Image classification data set "Traintest3way" (Anshu-17/EF_VisTransfom on GitHub). Class labels (3): edema, fracture, healthy.

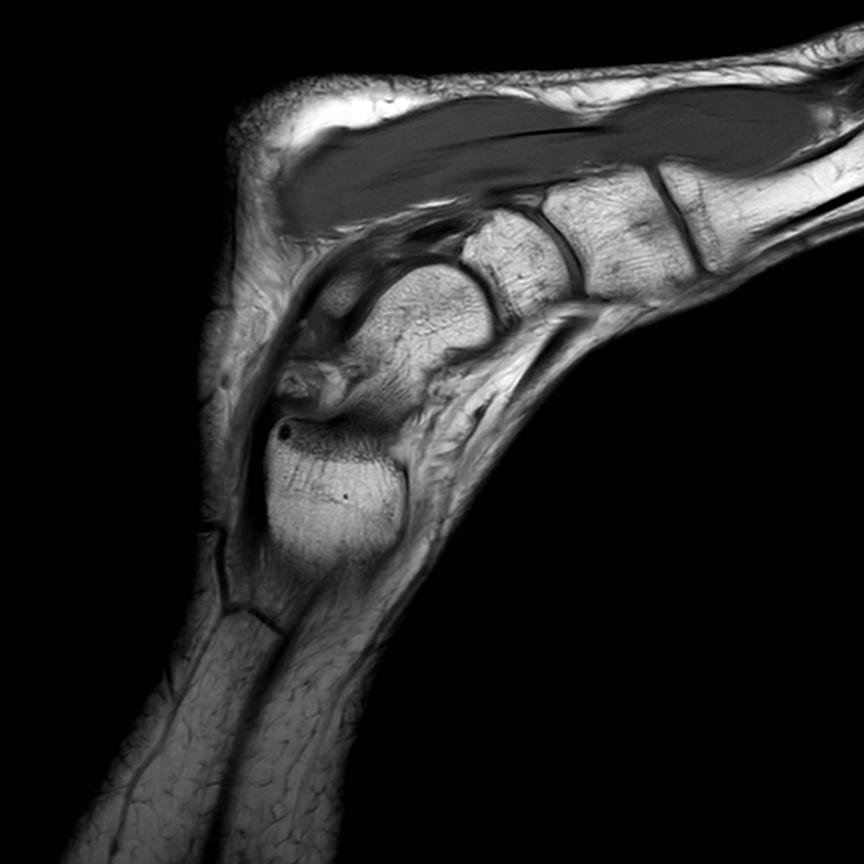
Label: healthy

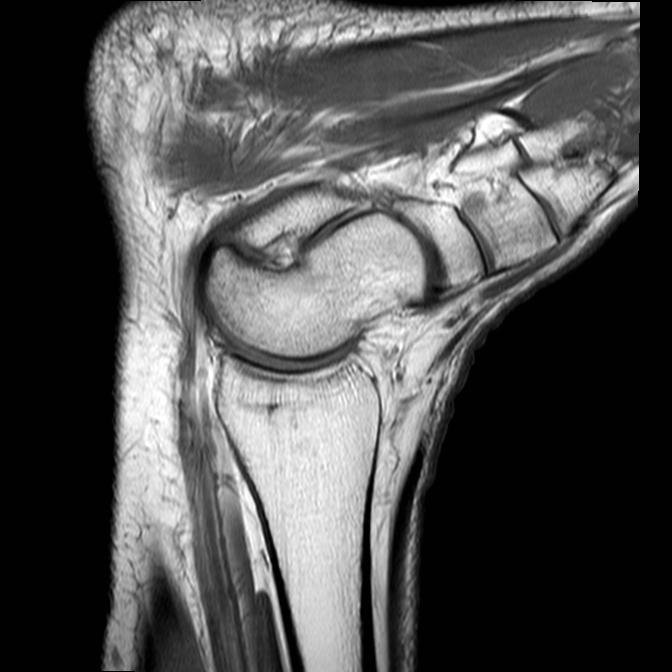
Label: edema

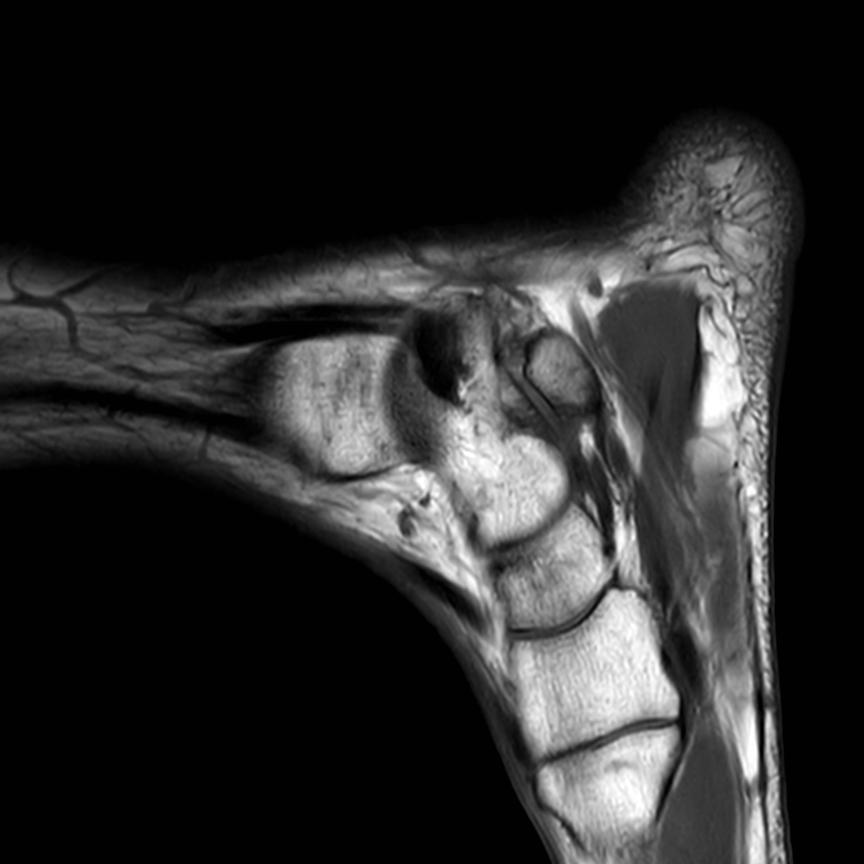
Label: fracture

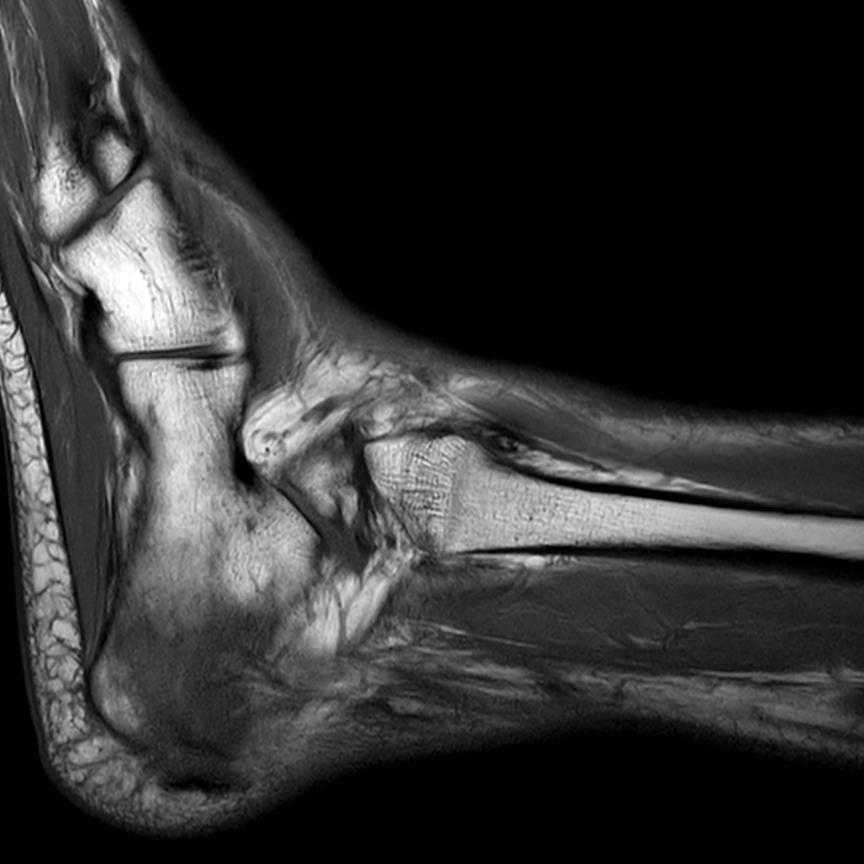
Label: fracture

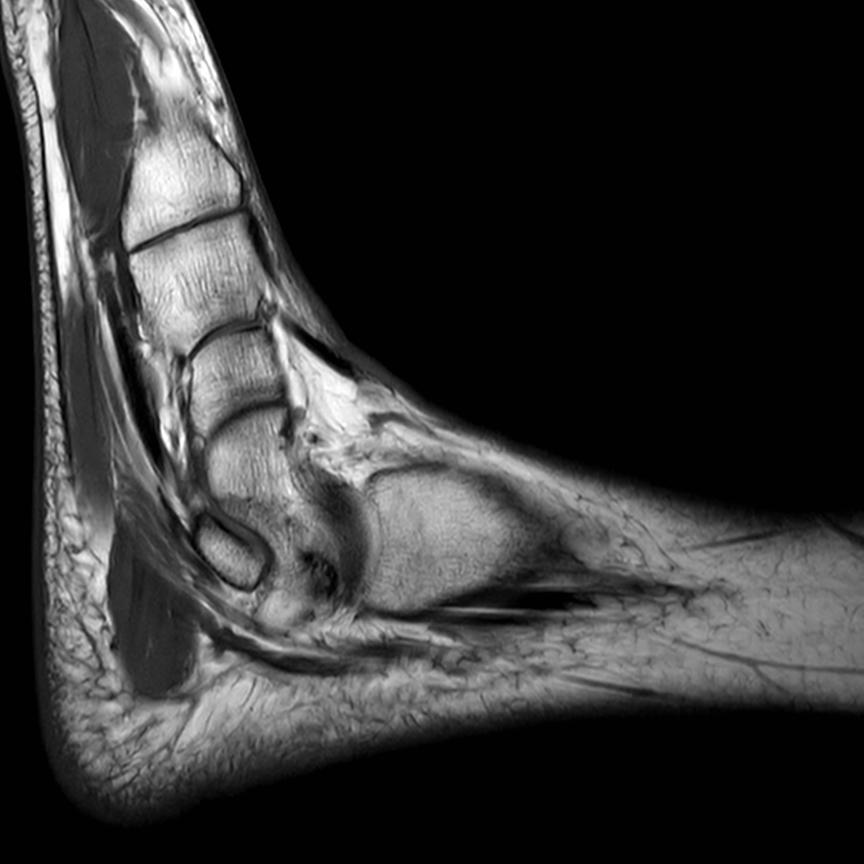
Label: healthy

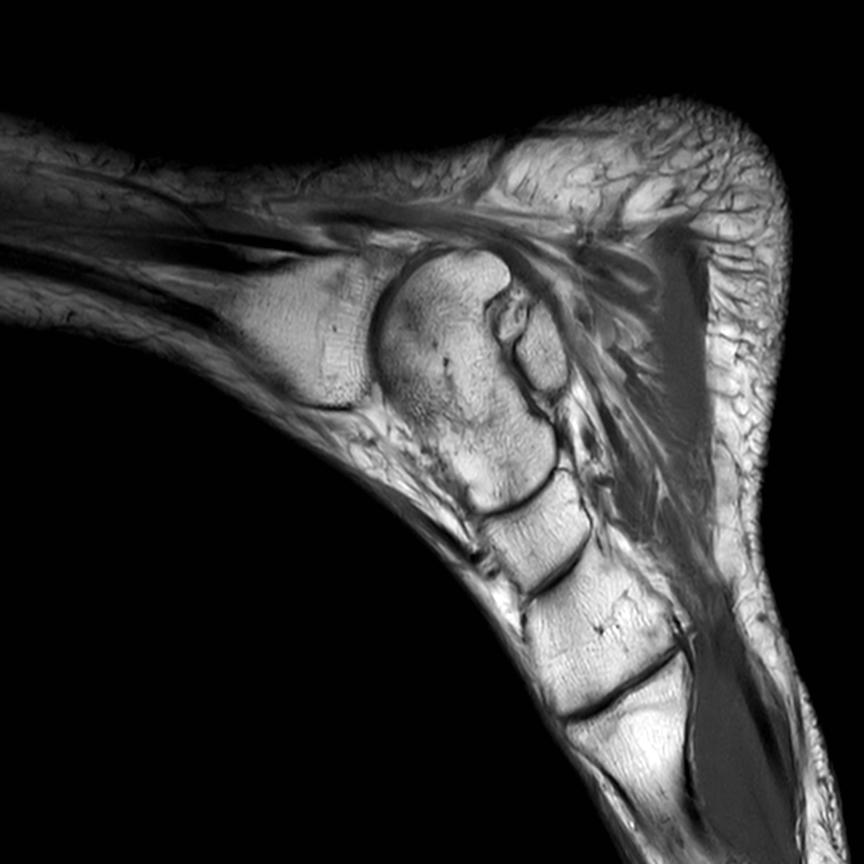
Label: healthy
